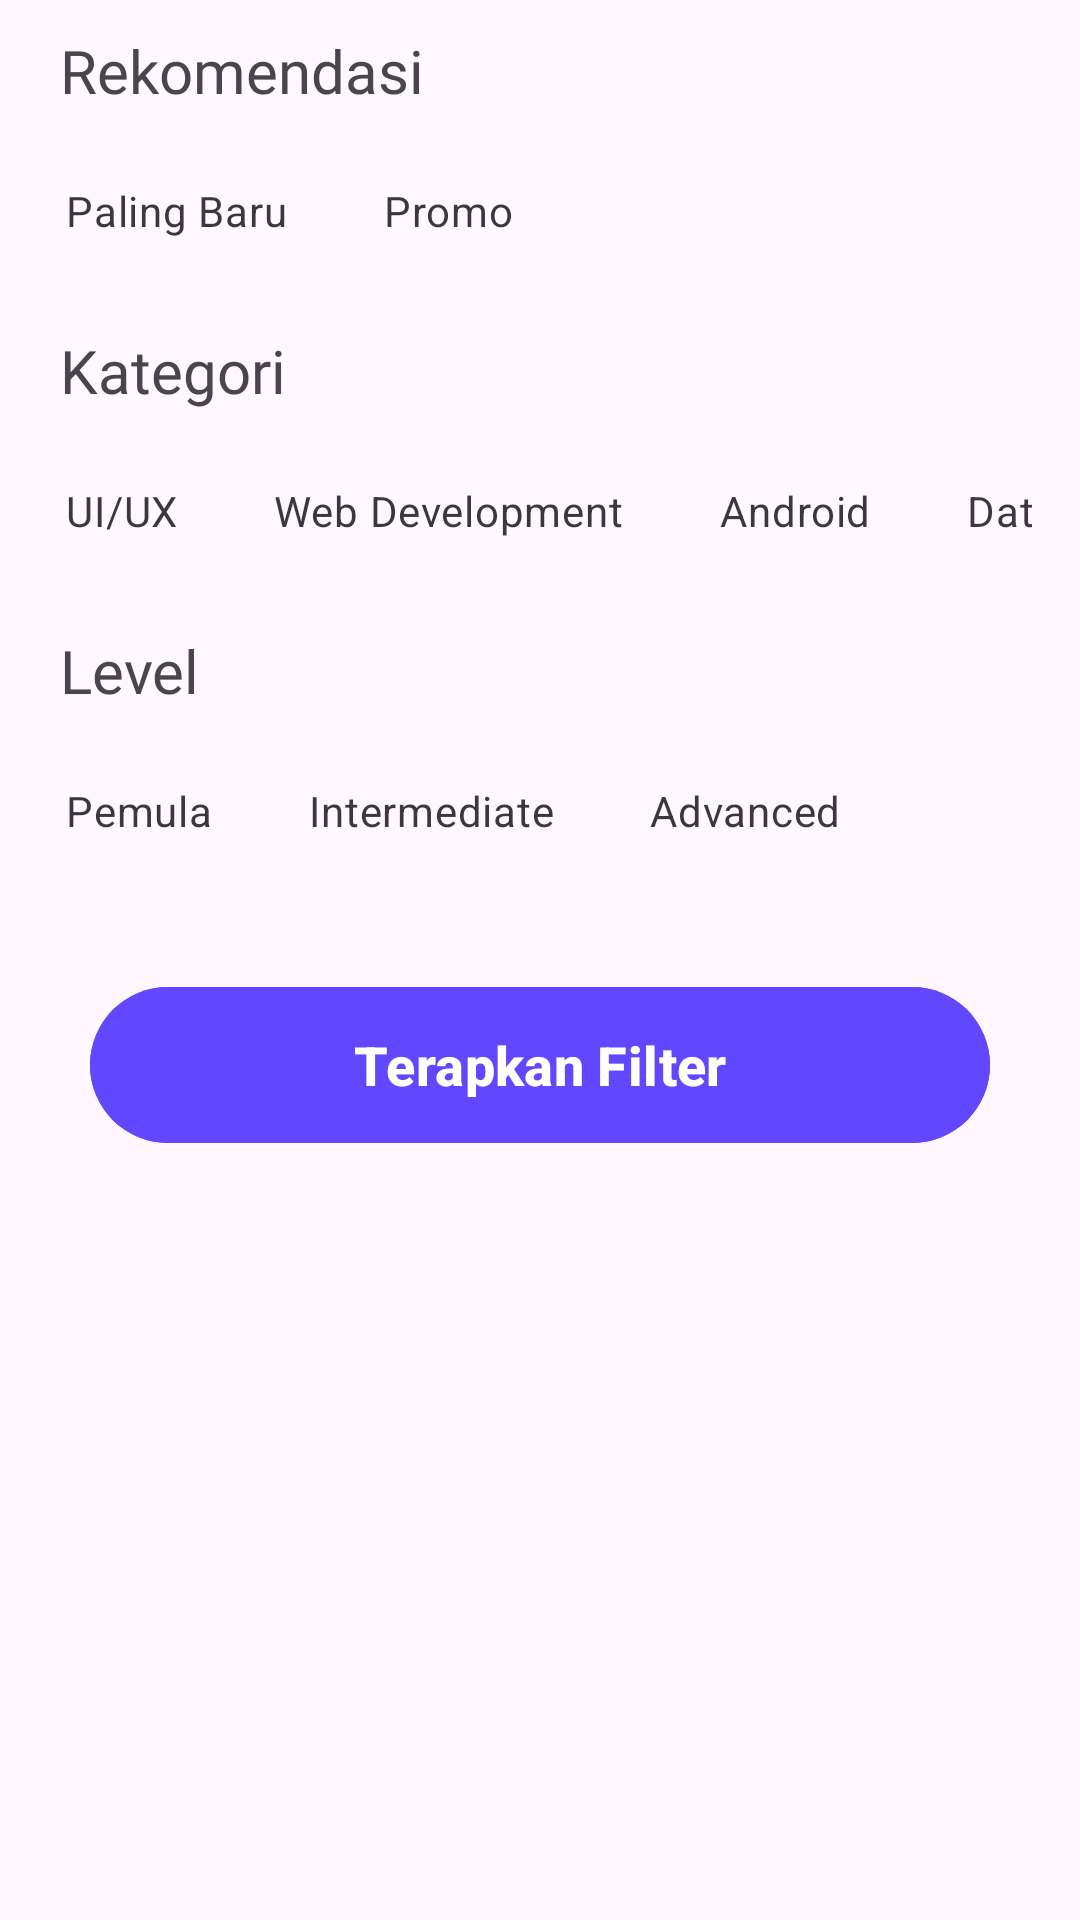

The Android layout XML behind this screen, and the referenced resources:
<!-- AndroidManifest.xml: application theme Theme.FinalProject -->
<!-- res/layout/filter_bottom_sheet.xml -->
<?xml version="1.0" encoding="utf-8"?>
<androidx.constraintlayout.widget.ConstraintLayout xmlns:android="http://schemas.android.com/apk/res/android"
    xmlns:app="http://schemas.android.com/apk/res-auto"
    xmlns:tools="http://schemas.android.com/tools"
    android:layout_width="match_parent"
    android:layout_height="wrap_content"
    tools:context=".ui.bottomsheet.FilterBottomSheet">

    <TextView
        android:id="@+id/tv_rec"
        android:layout_width="wrap_content"
        android:layout_height="wrap_content"
        android:layout_marginStart="20dp"
        android:layout_marginTop="10dp"
        android:fontFamily="@font/montserrat_bold"
        android:text="@string/rekomendasi"
        android:textSize="20sp"
        app:layout_constraintStart_toStartOf="parent"
        app:layout_constraintTop_toTopOf="parent" />

    <HorizontalScrollView
        android:id="@+id/rec_scrollView"
        android:layout_width="match_parent"
        android:layout_height="wrap_content"
        android:layout_marginStart="10dp"
        android:layout_marginTop="10dp"
        android:layout_marginEnd="16dp"
        android:scrollbars="none"
        app:layout_constraintEnd_toEndOf="parent"
        app:layout_constraintStart_toStartOf="parent"
        app:layout_constraintTop_toBottomOf="@+id/tv_rec">

        <LinearLayout
            android:layout_width="wrap_content"
            android:layout_height="match_parent"
            android:orientation="horizontal">

            <com.google.android.material.chip.ChipGroup
                android:id="@+id/rec_chipGroup"
                android:layout_width="match_parent"
                android:layout_height="match_parent"
                app:checkedChip="@+id/main_course_chip"
                app:selectionRequired="true"
                app:singleLine="true"
                app:singleSelection="true">

                <com.google.android.material.chip.Chip
                    android:id="@+id/terbaru_chip"
                    style="@style/CustomChipStyle"
                    android:layout_width="wrap_content"
                    android:layout_height="wrap_content"
                    android:text="@string/terbaru" />

                <com.google.android.material.chip.Chip
                    android:id="@+id/promo_chip"
                    style="@style/CustomChipStyle"
                    android:layout_width="wrap_content"
                    android:layout_height="wrap_content"
                    android:text="@string/promo" />

            </com.google.android.material.chip.ChipGroup>
        </LinearLayout>
    </HorizontalScrollView>

    <TextView
        android:id="@+id/tv_category"
        android:layout_width="wrap_content"
        android:layout_height="wrap_content"
        android:layout_marginStart="20dp"
        android:layout_marginTop="15dp"
        android:fontFamily="@font/montserrat_bold"
        android:text="@string/kategori"
        android:textSize="20sp"
        app:layout_constraintStart_toStartOf="parent"
        app:layout_constraintTop_toBottomOf="@id/rec_scrollView" />

    <HorizontalScrollView
        android:id="@+id/category_scrollView"
        android:layout_width="match_parent"
        android:layout_height="wrap_content"
        android:layout_marginStart="10dp"
        android:layout_marginTop="10dp"
        android:layout_marginEnd="16dp"
        android:scrollbars="none"
        app:layout_constraintEnd_toEndOf="parent"
        app:layout_constraintStart_toStartOf="parent"
        app:layout_constraintTop_toBottomOf="@+id/tv_category">

        <LinearLayout
            android:layout_width="wrap_content"
            android:layout_height="match_parent"
            android:orientation="horizontal"
            tools:ignore="VisualLintBounds">

            <com.google.android.material.chip.ChipGroup
                android:id="@+id/category_chipGroup"
                android:layout_width="match_parent"
                android:layout_height="match_parent"
                app:checkedChip="@+id/main_course_chip"
                app:selectionRequired="true"
                app:singleLine="true"
                app:singleSelection="true">

                <com.google.android.material.chip.Chip
                    android:id="@+id/ux_chip"
                    style="@style/CustomChipStyle"
                    android:layout_width="wrap_content"
                    android:layout_height="wrap_content"
                    android:text="@string/ui_ux_design" />

                <com.google.android.material.chip.Chip
                    android:id="@+id/web_chip"
                    style="@style/CustomChipStyle"
                    android:layout_width="wrap_content"
                    android:layout_height="wrap_content"
                    android:text="@string/web_development" />

                <com.google.android.material.chip.Chip
                    android:id="@+id/android_chip"
                    style="@style/CustomChipStyle"
                    android:layout_width="wrap_content"
                    android:layout_height="wrap_content"
                    android:text="@string/android_development" />

                <com.google.android.material.chip.Chip
                    android:id="@+id/data_chip"
                    style="@style/CustomChipStyle"
                    android:layout_width="wrap_content"
                    android:layout_height="wrap_content"
                    android:text="@string/data_science" />

                <com.google.android.material.chip.Chip
                    android:id="@+id/ios_chip"
                    style="@style/CustomChipStyle"
                    android:layout_width="wrap_content"
                    android:layout_height="wrap_content"
                    android:text="@string/ios" />

                <com.google.android.material.chip.Chip
                    android:id="@+id/pm_chip"
                    style="@style/CustomChipStyle"
                    android:layout_width="wrap_content"
                    android:layout_height="wrap_content"
                    android:text="@string/product_manager" />

            </com.google.android.material.chip.ChipGroup>
        </LinearLayout>
    </HorizontalScrollView>

    <TextView
        android:id="@+id/tv_level"
        android:layout_width="wrap_content"
        android:layout_height="wrap_content"
        android:layout_marginStart="20dp"
        android:layout_marginTop="15dp"
        android:fontFamily="@font/montserrat_bold"
        android:text="@string/level"
        android:textSize="20sp"
        app:layout_constraintStart_toStartOf="parent"
        app:layout_constraintTop_toBottomOf="@id/category_scrollView" />

    <HorizontalScrollView
        android:id="@+id/level_scrollView"
        android:layout_width="match_parent"
        android:layout_height="wrap_content"
        android:layout_marginStart="10dp"
        android:layout_marginTop="10dp"
        android:layout_marginEnd="16dp"
        android:scrollbars="none"
        app:layout_constraintEnd_toEndOf="parent"
        app:layout_constraintStart_toStartOf="parent"
        app:layout_constraintTop_toBottomOf="@+id/tv_level">

        <LinearLayout
            android:layout_width="wrap_content"
            android:layout_height="match_parent"
            android:orientation="horizontal"
            tools:ignore="VisualLintBounds">

            <com.google.android.material.chip.ChipGroup
                android:id="@+id/level_chipGroup"
                android:layout_width="match_parent"
                android:layout_height="match_parent"
                app:checkedChip="@+id/main_course_chip"
                app:selectionRequired="true"
                app:singleLine="true"
                app:singleSelection="true">

                <com.google.android.material.chip.Chip
                    android:id="@+id/beginner_chip"
                    style="@style/CustomChipStyle"
                    android:layout_width="wrap_content"
                    android:layout_height="wrap_content"
                    android:text="@string/beginner" />

                <com.google.android.material.chip.Chip
                    android:id="@+id/inter_chip"
                    style="@style/CustomChipStyle"
                    android:layout_width="wrap_content"
                    android:layout_height="wrap_content"
                    android:text="@string/intermediate" />

                <com.google.android.material.chip.Chip
                    android:id="@+id/advance_chip"
                    style="@style/CustomChipStyle"
                    android:layout_width="wrap_content"
                    android:layout_height="wrap_content"
                    android:text="@string/advanced" />

            </com.google.android.material.chip.ChipGroup>
        </LinearLayout>
    </HorizontalScrollView>
    
    <com.google.android.material.button.MaterialButton
        android:id="@+id/bt_apply"
        android:layout_width="300dp"
        android:layout_height="60dp"
        app:layout_constraintTop_toBottomOf="@id/level_scrollView"
        app:layout_constraintStart_toStartOf="parent"
        app:layout_constraintEnd_toEndOf="parent"
        android:layout_marginTop="30dp"
        android:textSize="18sp"
        android:textStyle="bold"
        android:textColor="@color/white"
        android:backgroundTint="@color/dark_blue"
        android:text="@string/terapkan_filter"/>


</androidx.constraintlayout.widget.ConstraintLayout>
<!-- resources referenced by this layout -->
<resources>
  <color name="dark_blue">#6148FF</color>
  <color name="white">#FFFFFFFF</color>
  <string name="advanced" translatable="false">Advanced</string>
  <string name="android_development" translatable="false">Android</string>
  <string name="beginner">Pemula</string>
  <string name="data_science" translatable="false">Data Science</string>
  <string name="intermediate" translatable="false">Intermediate</string>
  <string name="ios">IOS</string>
  <string name="kategori" translatable="false">Kategori</string>
  <string name="level" translatable="false">Level</string>
  <string name="product_manager" translatable="false">Product Manager</string>
  <string name="promo" translatable="false">Promo</string>
  <string name="rekomendasi" translatable="false">Rekomendasi</string>
  <string name="terapkan_filter" translatable="false">Terapkan Filter</string>
  <string name="terbaru" translatable="false">Paling Baru</string>
  <string name="ui_ux_design" translatable="false">UI/UX</string>
  <string name="web_development" translatable="false">Web Development</string>
  <style name="CustomChipStyle" parent="Widget.MaterialComponents.Chip.Filter">
          <item name="chipBackgroundColor">@color/chip_background_color</item>
          <item name="android:textColor">@color/chip_text_color</item>
          <item name="checkedIconTint">@color/chip_text_color</item>
      </style>
  <style name="Theme.FinalProject" parent="Base.Theme.FinalProject" />
  <style name="Base.Theme.FinalProject" parent="Theme.Material3.DayNight.NoActionBar">
          
          
      </style>
</resources>
